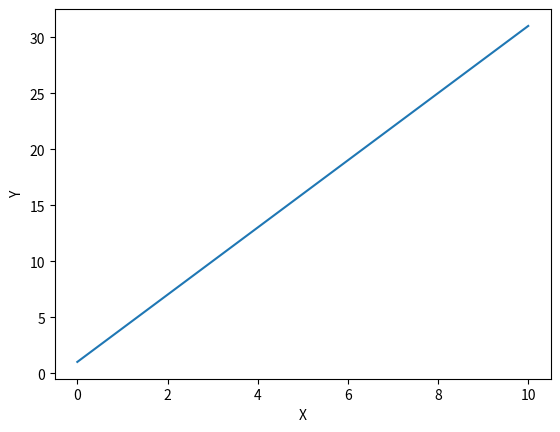

Here is the Python script that generated this plot:
#Uppgift 3
import numpy as np 
import matplotlib.pyplot as plt


def f(x):
  return 3*x+1

x = np.arange(0,11,1)
y = []


for i in x:
  y.append(f(i))

plt.plot(x,y)
plt.xlabel("X")
plt.ylabel("Y")
plt.show()


# print(x)
# print(y)
